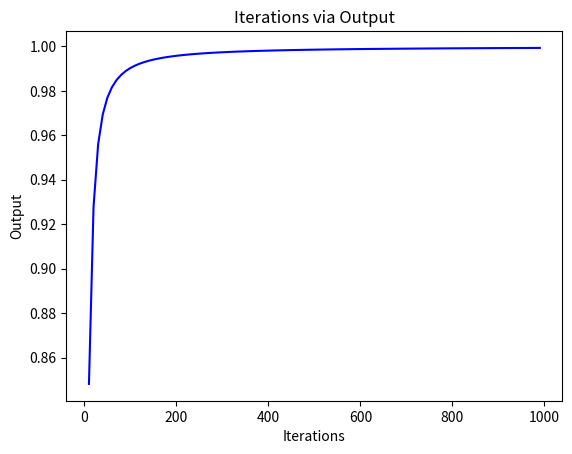

Reproduce this figure in Python.
# File: 1_simple_NN.py
# Description: Neural Networks for computer vision in autonomous vehicles and robotics
# Environment: PyCharm and Anaconda environment
#
# MIT License
# Copyright (c) 2018 Valentyn N Sichkar
# github.com/sichkar-valentyn
#
# Reference to:
# Valentyn N Sichkar. Neural Networks for computer vision in autonomous vehicles and robotics // GitHub platform. DOI: 10.5281/zenodo.1317905




# Creating a simple NN by using mathematical 'numpy' library
# We will use several methods from the library to operate with matrices

# Importing 'numpy' library
import numpy as np
# Importing 'matplotlib' library to plot experimental results in form of figures
import matplotlib.pyplot as plt


# Creating a class for Neural Network
class NN():
    def __init__(self):
        # Using 'seed' for the random generator
        # It'll return the same random numbers each time the program runs
        np.random.seed(1)

        # Modeling simple Neural Network with just one neuron
        # Neuron has three inputs and one output
        # Initializing weights to 3 by 1 matrix
        # The values of the weights are in range from -1 to 1
        # We receive matrix 3x1 of weights (3 inputs and 1 output)
        self.weights_of_synapses = 2 * np.random.random((3, 1)) - 1

    # Creating function for normalizing weights and other results by Sigmoid curve
    def normalizing_results(self, x):
        return 1 / (1 + np.exp(-x))

    # Creating function for calculating a derivative of Sigmoid function (gradient of Sigmoid curve)
    # Which is going to be used for back propagation - correction of the weights
    # This derivative shows how good is the current weight
    def derivative_of_sigmoid(self, x):
        return x * (1 - x)

    # Creating function for running NN
    def run_nn(self, set_of_inputs):
        # Giving NN the set of input matrices
        # With 'numpy' function 'dot' we multiply set of input matrices to weights
        # Result is returned in normalized form
        # We multiply matrix 4x3 of inputs on matrix 3x1 of weights and receive matrix 4x1 of outputs
        return self.normalizing_results(np.dot(set_of_inputs, self.weights_of_synapses))

    # Creating function for training the NN
    def training_process(self, set_of_inputs_for_training, set_of_outputs_for_training, iterations):
        # Training NN desired number of times
        for i in range(iterations):
            # Feeding our NN with training set and calculating output
            # We multiply matrix 4x3 of inputs on matrix 3x1 of weights and receive matrix 4x1 of outputs
            nn_output = self.run_nn(set_of_inputs_for_training)

            # Calculating an error which is the difference between desired output and obtained output
            # We subtract matrix 4x1 of received outputs from matrix 4x1 of desired outputs
            nn_error = set_of_outputs_for_training - nn_output

            # Calculating correction values for weights
            # We multiply the error to the input set and by Gradient of Sigmoid
            # In this way, the weights that do not fit too much will be corrected more
            # If some inputs are equal to 0, that will not influence to the value of weights
            # We use here function 'T' that transpose matrix and allows to multiply matrices
            # We multiply transposed matrix 4x3 of inputs (matrix.T = matrix 3x4) on matrix 4x1 of corrections
            # And receive matrix 3x1 of corrections
            corrections = np.dot(set_of_inputs_for_training.T, nn_error * self.derivative_of_sigmoid(nn_output))

            # Implementing corrections of weights
            # We add matrix 3x1 of current weights with matrix 3x1 of corrections and receive matrix 3x1 of new weights
            self.weights_of_synapses += corrections


# Creating NN by initializing of instance of the class
single_neuron_neural_network = NN()

# Showing the weights of synapses initialized from the very beginning randomly
# We create here matrix 3x1 of weights
print(single_neuron_neural_network.weights_of_synapses)
print()
# [[-0.16595599]
#  [ 0.44064899]
#  [-0.99977125]]

# Creating a set of inputs and outputs for the training process
# We use here function 'array' of the 'numpy' library
# We create here matrix 4x3
input_set_for_training = np.array([[1, 1, 1], [1, 0, 1], [0, 0, 1], [0, 1, 1]])
# We create here matrix 1x4 and transpose it to matrix 4x1 at the same time
output_set_for_training = np.array([[1, 1, 0, 0]]).T

# Starting the training process with data above and number of repetitions of 5000
single_neuron_neural_network.training_process(input_set_for_training, output_set_for_training, 5000)

# Showing the weights of synapses after training process
print(single_neuron_neural_network.weights_of_synapses)
print()
# [[ 8.95950703]
#  [-0.20975775]
#  [-4.27128529]]

# After the training process was finished we can run our NN with data for testing and obtain the result
# The data for testing is [1, 0, 0]
# The expected output is 1
print(single_neuron_neural_network.run_nn(np.array([1, 0, 0])))

# Congratulations! The output is equal to 0.99987 which is very close to 1
# [0.99987151]


# Providing experimental analysis
# By this experiment we want to understand the needed amount of iterations to reach curtain accuracy
# Creating list to store the resulting data
lst_result = []

# Creating list to store the number of iterations for each experiment
lst_iterations = []

# Creating a loop and collecting resulted output data with different numbers of iterations
# From 10 to 1000 with step=10
for i in range(10, 1000, 10):
    # Create new instance of the NN class each time
    # In order not to be influenced from the previous training results
    single_neuron_neural_network_analysis = NN()

    # Starting the training process with number of repetitions equals to i
    single_neuron_neural_network_analysis.training_process(input_set_for_training, output_set_for_training, i)

    # Collecting number of iterations in the list
    lst_iterations += [i]

    # Now we run trained NN with data for testing and obtain the result
    output = single_neuron_neural_network_analysis.run_nn(np.array([1, 0, 0]))

    # Collecting resulted outputs in the list
    lst_result += [output]


# Plotting the results
plt.figure()
plt.plot(lst_iterations, lst_result, 'b')
plt.title('Iterations via Output')
plt.xlabel('Iterations')
plt.ylabel('Output')

# Showing the plots
plt.show()


# And finally lets find the exact number of needed iterations fo specific accuracy
i = 10  # Iterations
output = 0.1  # Output
# Creating a while loop and training NN
# Stop when output is with accuracy 0.999
while output < 0.999:
    # Again we create new instance of the NN class each time
    # In order not to be influenced from the previous training results above
    single_neuron_neural_network_analysis_1 = NN()

    # Starting the training process with number of repetitions equals to i
    single_neuron_neural_network_analysis_1.training_process(input_set_for_training, output_set_for_training, i)

    # Now we run trained NN with data for testing and obtain the result
    output = single_neuron_neural_network_analysis_1.run_nn(np.array([1, 0, 0]))

    # Increasing the number of iterations
    i += 10


# Showing the found number of iterations for accuracy 0.999
print(i)  # Needed numbers of iterations is equal to 740

